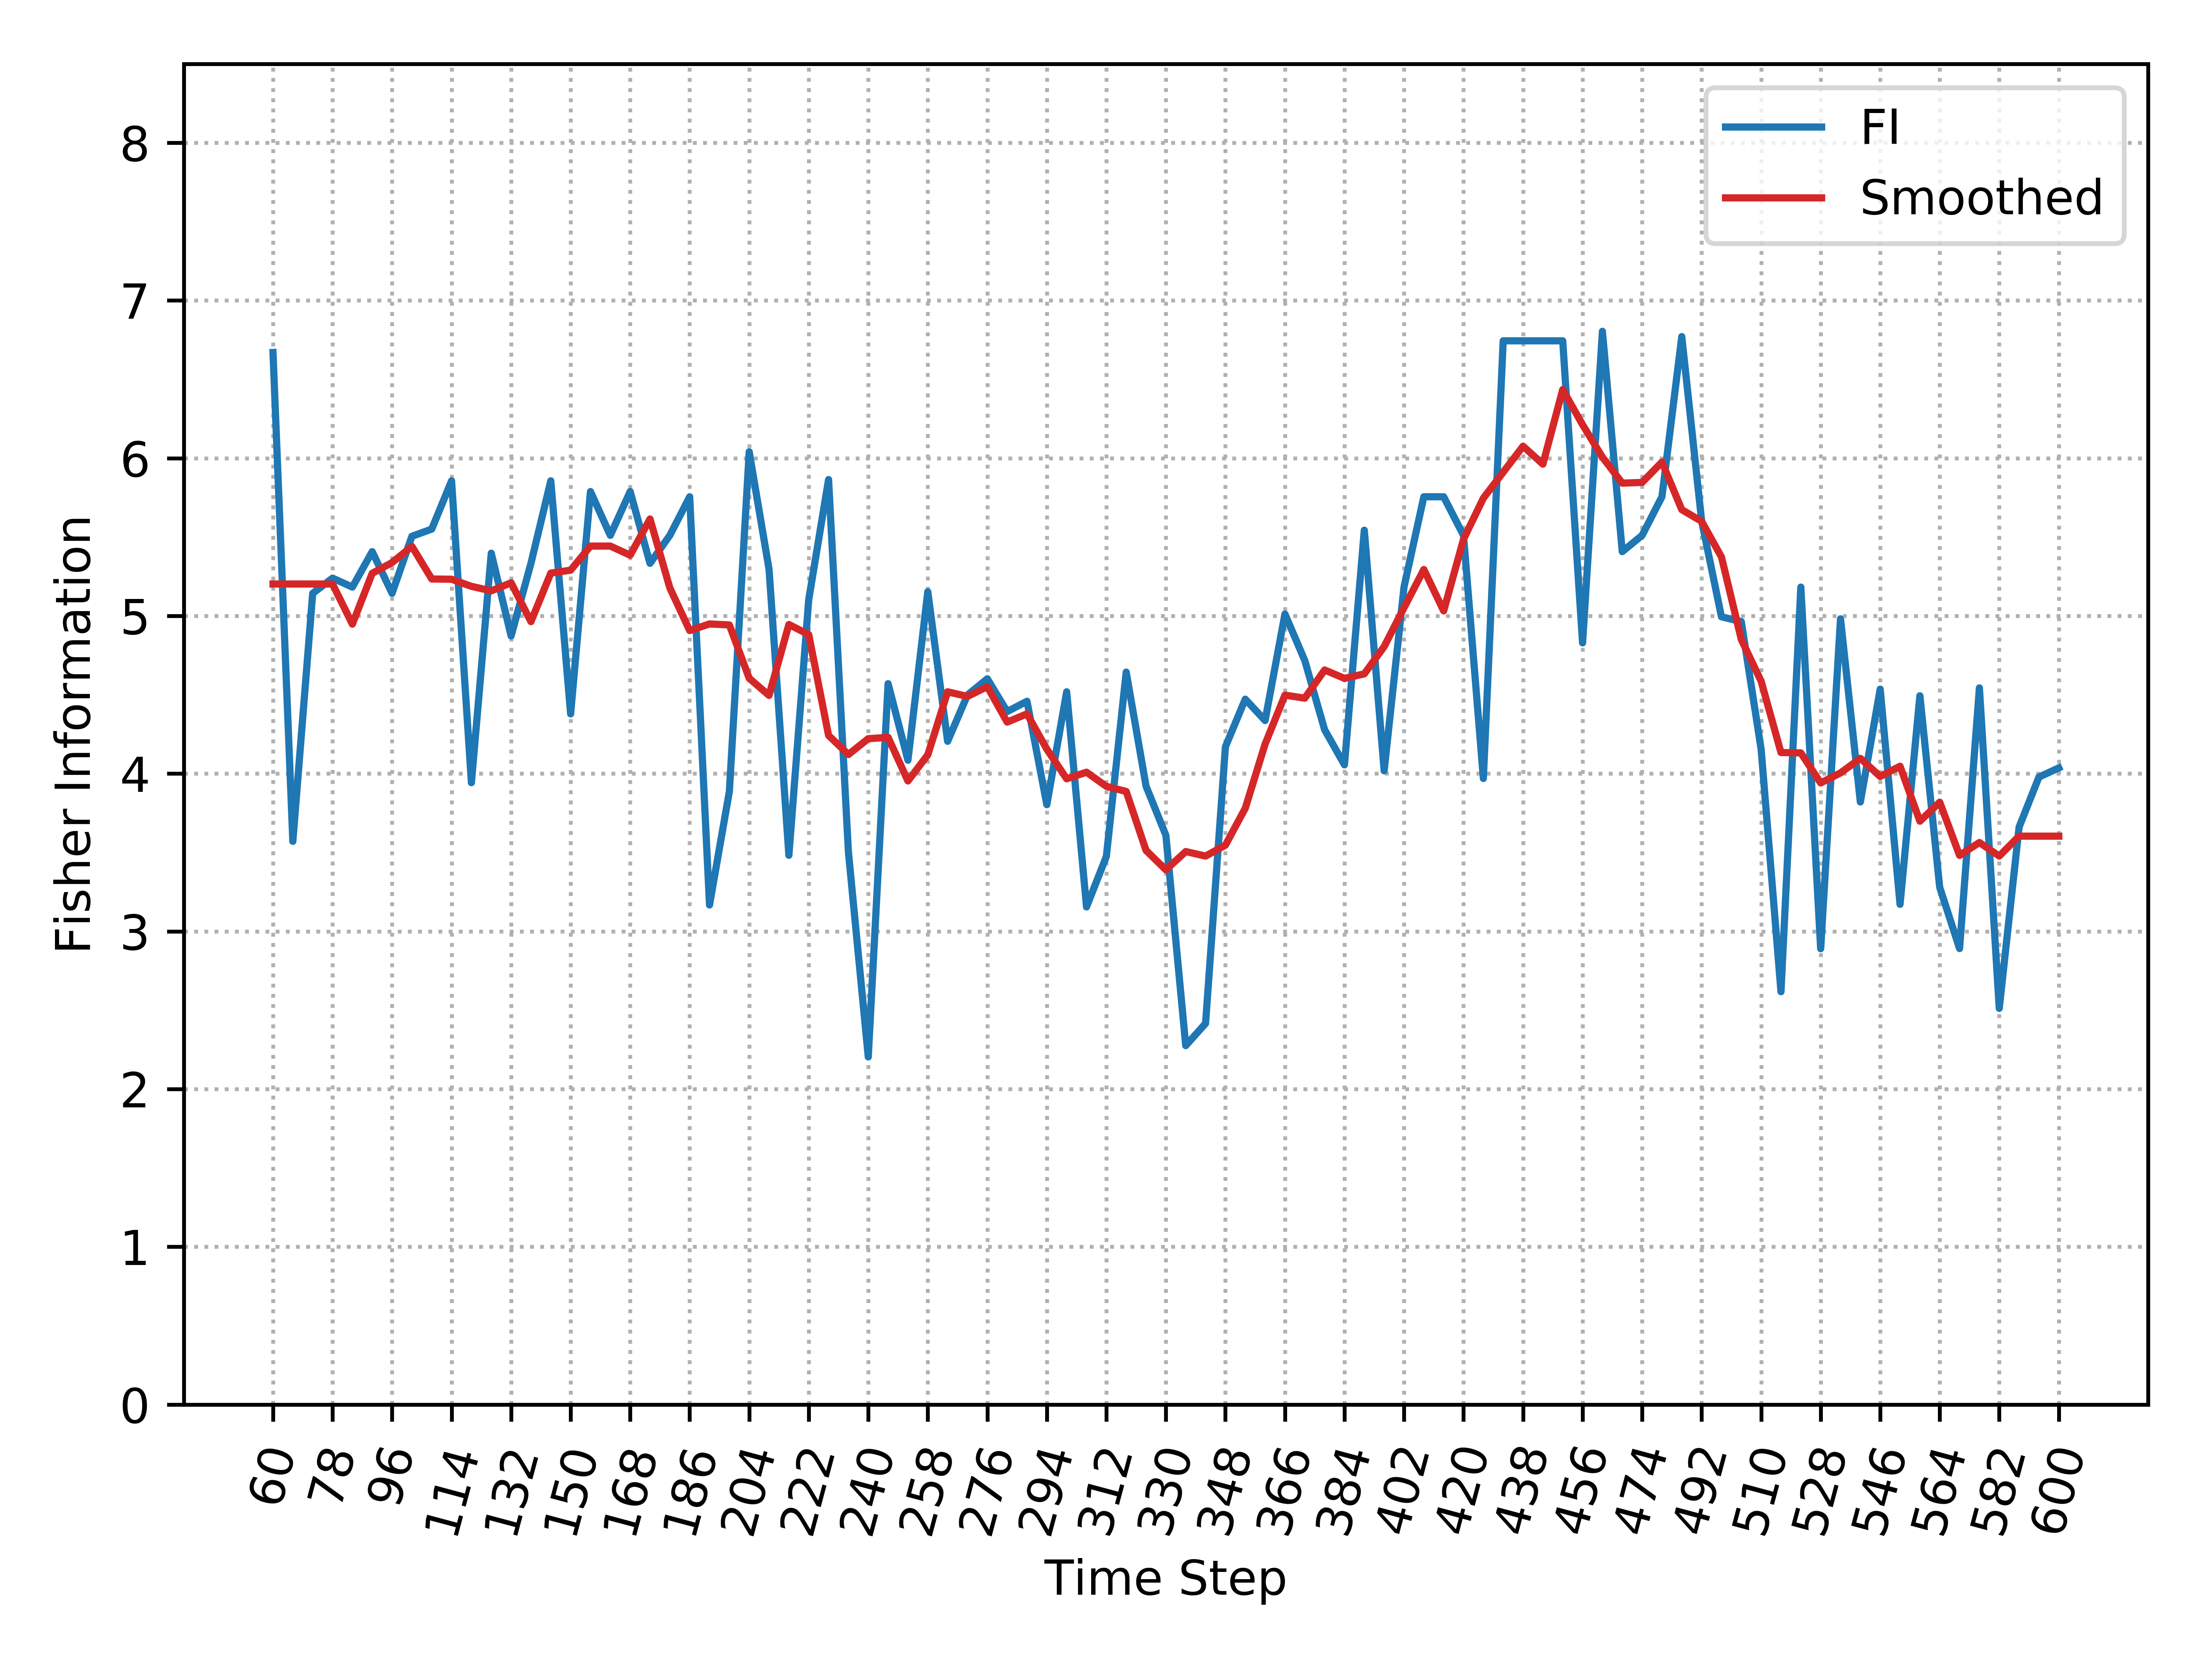

Values plotted in this chart, from the file beside it:
, Time_Step, FI, Smooth_FI
0, 60, 6.671, 5.203
1, 66, 3.571, 5.203
2, 72, 5.143, 5.203
3, 78, 5.24, 5.203
4, 84, 5.183, 4.948
5, 90, 5.408, 5.27
6, 96, 5.144, 5.338
7, 102, 5.505, 5.441
8, 108, 5.551, 5.234
9, 114, 5.857, 5.233
10, 120, 3.943, 5.188
11, 126, 5.398, 5.159
12, 132, 4.873, 5.21
13, 138, 5.334, 4.964
14, 144, 5.857, 5.272
15, 150, 4.379, 5.29
16, 156, 5.789, 5.443
17, 162, 5.511, 5.443
18, 168, 5.789, 5.385
19, 174, 5.334, 5.615
20, 180, 5.511, 5.178
21, 186, 5.756, 4.907
22, 192, 3.167, 4.949
23, 198, 3.887, 4.943
24, 204, 6.041, 4.605
25, 210, 5.296, 4.496
26, 216, 3.482, 4.946
27, 222, 5.103, 4.882
28, 228, 5.865, 4.242
29, 234, 3.504, 4.122
30, 240, 2.204, 4.222
31, 246, 4.571, 4.23
32, 252, 4.085, 3.954
33, 258, 5.154, 4.12
34, 264, 4.205, 4.519
35, 270, 4.499, 4.49
36, 276, 4.602, 4.552
37, 282, 4.394, 4.327
38, 288, 4.459, 4.379
39, 294, 3.803, 4.155
40, 300, 4.519, 3.968
41, 306, 3.155, 4.009
42, 312, 3.475, 3.92
43, 318, 4.644, 3.887
44, 324, 3.921, 3.513
45, 330, 3.609, 3.39
46, 336, 2.276, 3.506
47, 342, 2.417, 3.478
48, 348, 4.17, 3.547
49, 354, 4.472, 3.781
50, 360, 4.337, 4.188
51, 366, 5.012, 4.498
52, 372, 4.717, 4.479
53, 378, 4.279, 4.657
54, 384, 4.056, 4.604
55, 390, 5.544, 4.633
56, 396, 4.018, 4.806
57, 402, 5.183, 5.052
58, 408, 5.756, 5.295
59, 414, 5.756, 5.032
... 31 more rows
